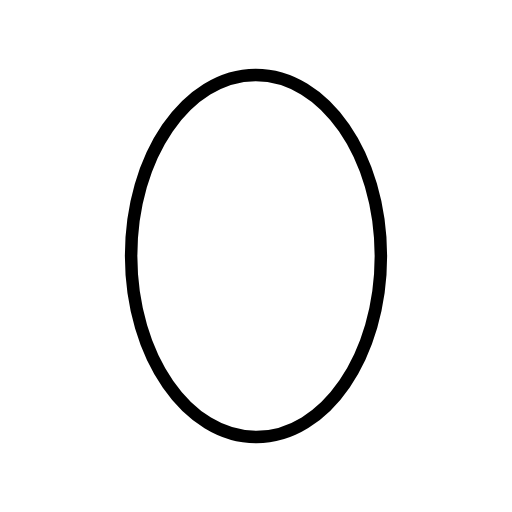
t = 0.00 s
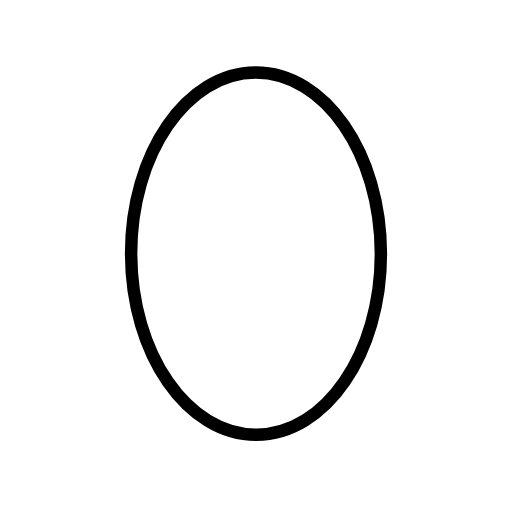
t = 0.48 s
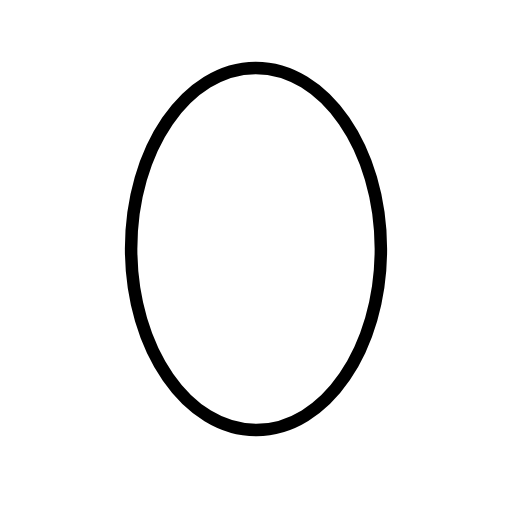
t = 1.43 s
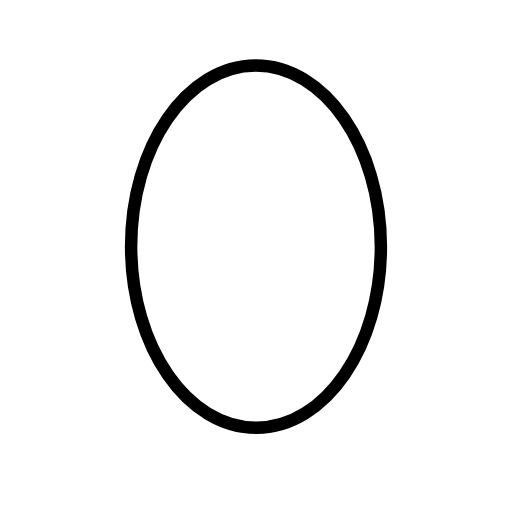
t = 1.90 s
t = 2.38 s: frame unchanged from t = 1.43 s, image omitted
t = 3.33 s: frame unchanged from t = 0.48 s, image omitted

The animated SVG that drew these frames (rendered in a browser with its animation timeline set to each time). Animation: 1 SMIL element (animateTransform=1); one cycle of 3.80 s, repeats indefinitely.

<?xml version='1.0' encoding='utf-8'?>
<svg xmlns="http://www.w3.org/2000/svg" id="emoji" viewBox="-5 -5 82 82" width="200" height="200" role="img">
  <title>OpenMoji: white vertical ellipse</title><g><g id="color">
    <path fill="#FFFFFF" d="M56,36 C56,52.016 47.046,65 36,65 C24.954,65 16,52.016 16,36 C16,19.984 24.954,7 36,7 C47.046,7 56,19.984 56,36 z" />
  </g>
  <g id="line">
    <path fill="none" stroke="#000000" stroke-width="2" d="M56,35.957 C56.035,51.973 47.109,64.977 36.063,65.001 C25.017,65.025 16.034,52.06 16,36.043 C15.965,20.027 24.891,7.023 35.937,6.999 C46.983,6.975 55.966,19.94 56,35.957 z" />
  </g>
<animateTransform attributeName="transform" type="translate" values="0 0;0 -1.5;0 0" dur="3.8s" repeatCount="indefinite" /></g></svg>
